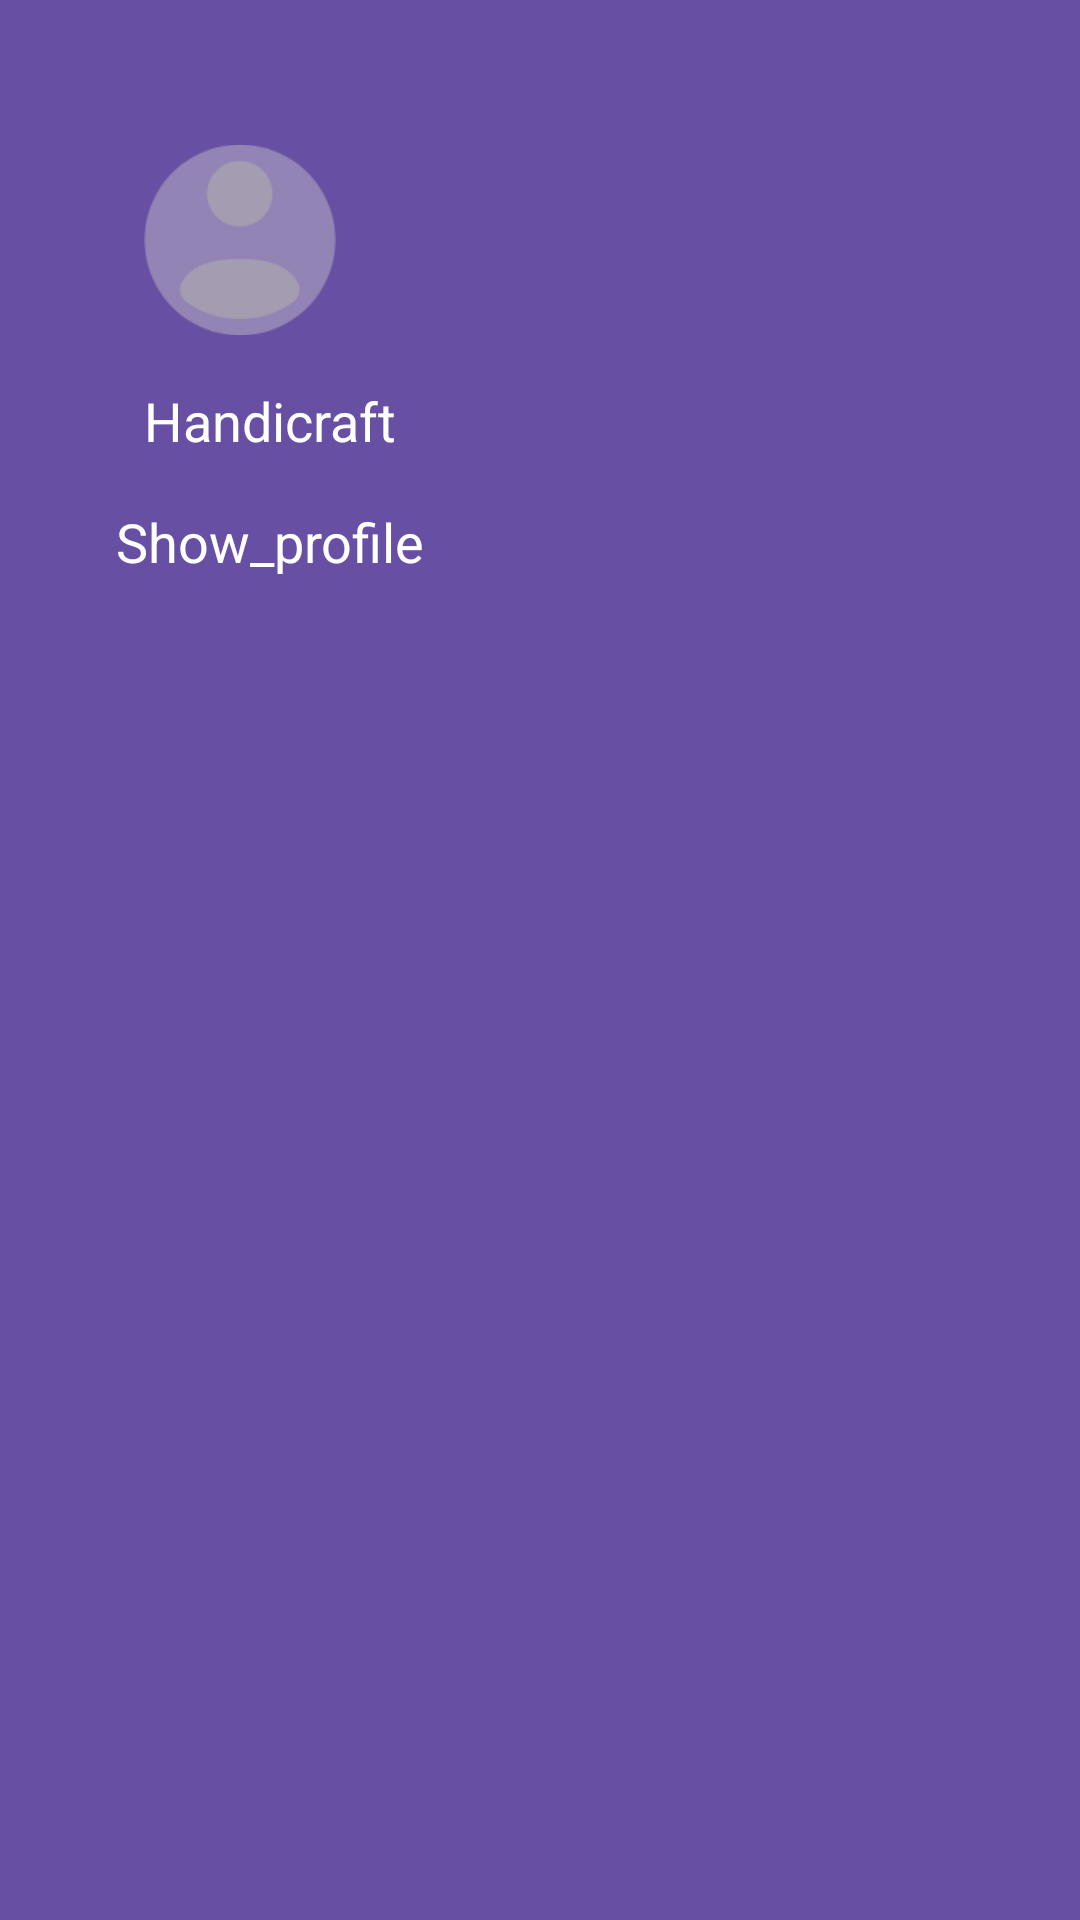

Layout XML and referenced resources for this Android screen:
<!-- AndroidManifest.xml: application theme Theme.Handicraft -->
<!-- res/layout/nav_header.xml -->
<?xml version="1.0" encoding="utf-8"?>
<androidx.constraintlayout.widget.ConstraintLayout
    xmlns:android="http://schemas.android.com/apk/res/android"
    xmlns:app="http://schemas.android.com/apk/res-auto"
    xmlns:tools="http://schemas.android.com/tools"
    android:layout_width="match_parent"
    android:layout_height="wrap_content"
    android:padding="16dp"
    android:background="?attr/colorPrimary">

    <ImageView
        android:id="@+id/nav_profile_image"
        android:layout_width="64dp"
        android:layout_height="64dp"
        android:layout_marginStart="32dp"
        android:layout_marginTop="32dp"
        android:contentDescription="@string/profile_image"
        android:src="@drawable/ic_user"
        app:layout_constraintStart_toStartOf="parent"
        app:layout_constraintTop_toTopOf="parent" />

    <TextView
        android:id="@+id/nav_user_name"
        android:layout_width="wrap_content"
        android:layout_height="wrap_content"
        android:layout_marginTop="16dp"
        android:text="@string/app_name"
        android:textColor="@android:color/white"
        android:textSize="18sp"
        app:layout_constraintStart_toStartOf="@+id/nav_profile_image"
        app:layout_constraintTop_toBottomOf="@id/nav_profile_image" />

    <TextView
        android:id="@+id/nav_show_profile"
        android:layout_width="wrap_content"
        android:layout_height="wrap_content"
        android:layout_marginTop="16dp"
        android:textColor="@android:color/white"
        android:text="@string/show_profile"
        android:textSize="18sp"
        app:layout_constraintEnd_toEndOf="@+id/nav_user_name"
        app:layout_constraintStart_toStartOf="@+id/nav_user_name"
        app:layout_constraintTop_toBottomOf="@+id/nav_user_name" />


</androidx.constraintlayout.widget.ConstraintLayout>
<!-- resources referenced by this layout -->
<resources>
  <!-- drawable ic_user: png bitmap (drawable, 4101 bytes) -->
  <string name="app_name" translatable="false">Handicraft</string>
  <string name="profile_image">Profile_image</string>
  <string name="show_profile">Show_profile</string>
  <style name="Theme.Handicraft" parent="Base.Theme.Handicraft" />
  <style name="Base.Theme.Handicraft" parent="Theme.Material3.DayNight.NoActionBar">
          
          
      </style>
</resources>
